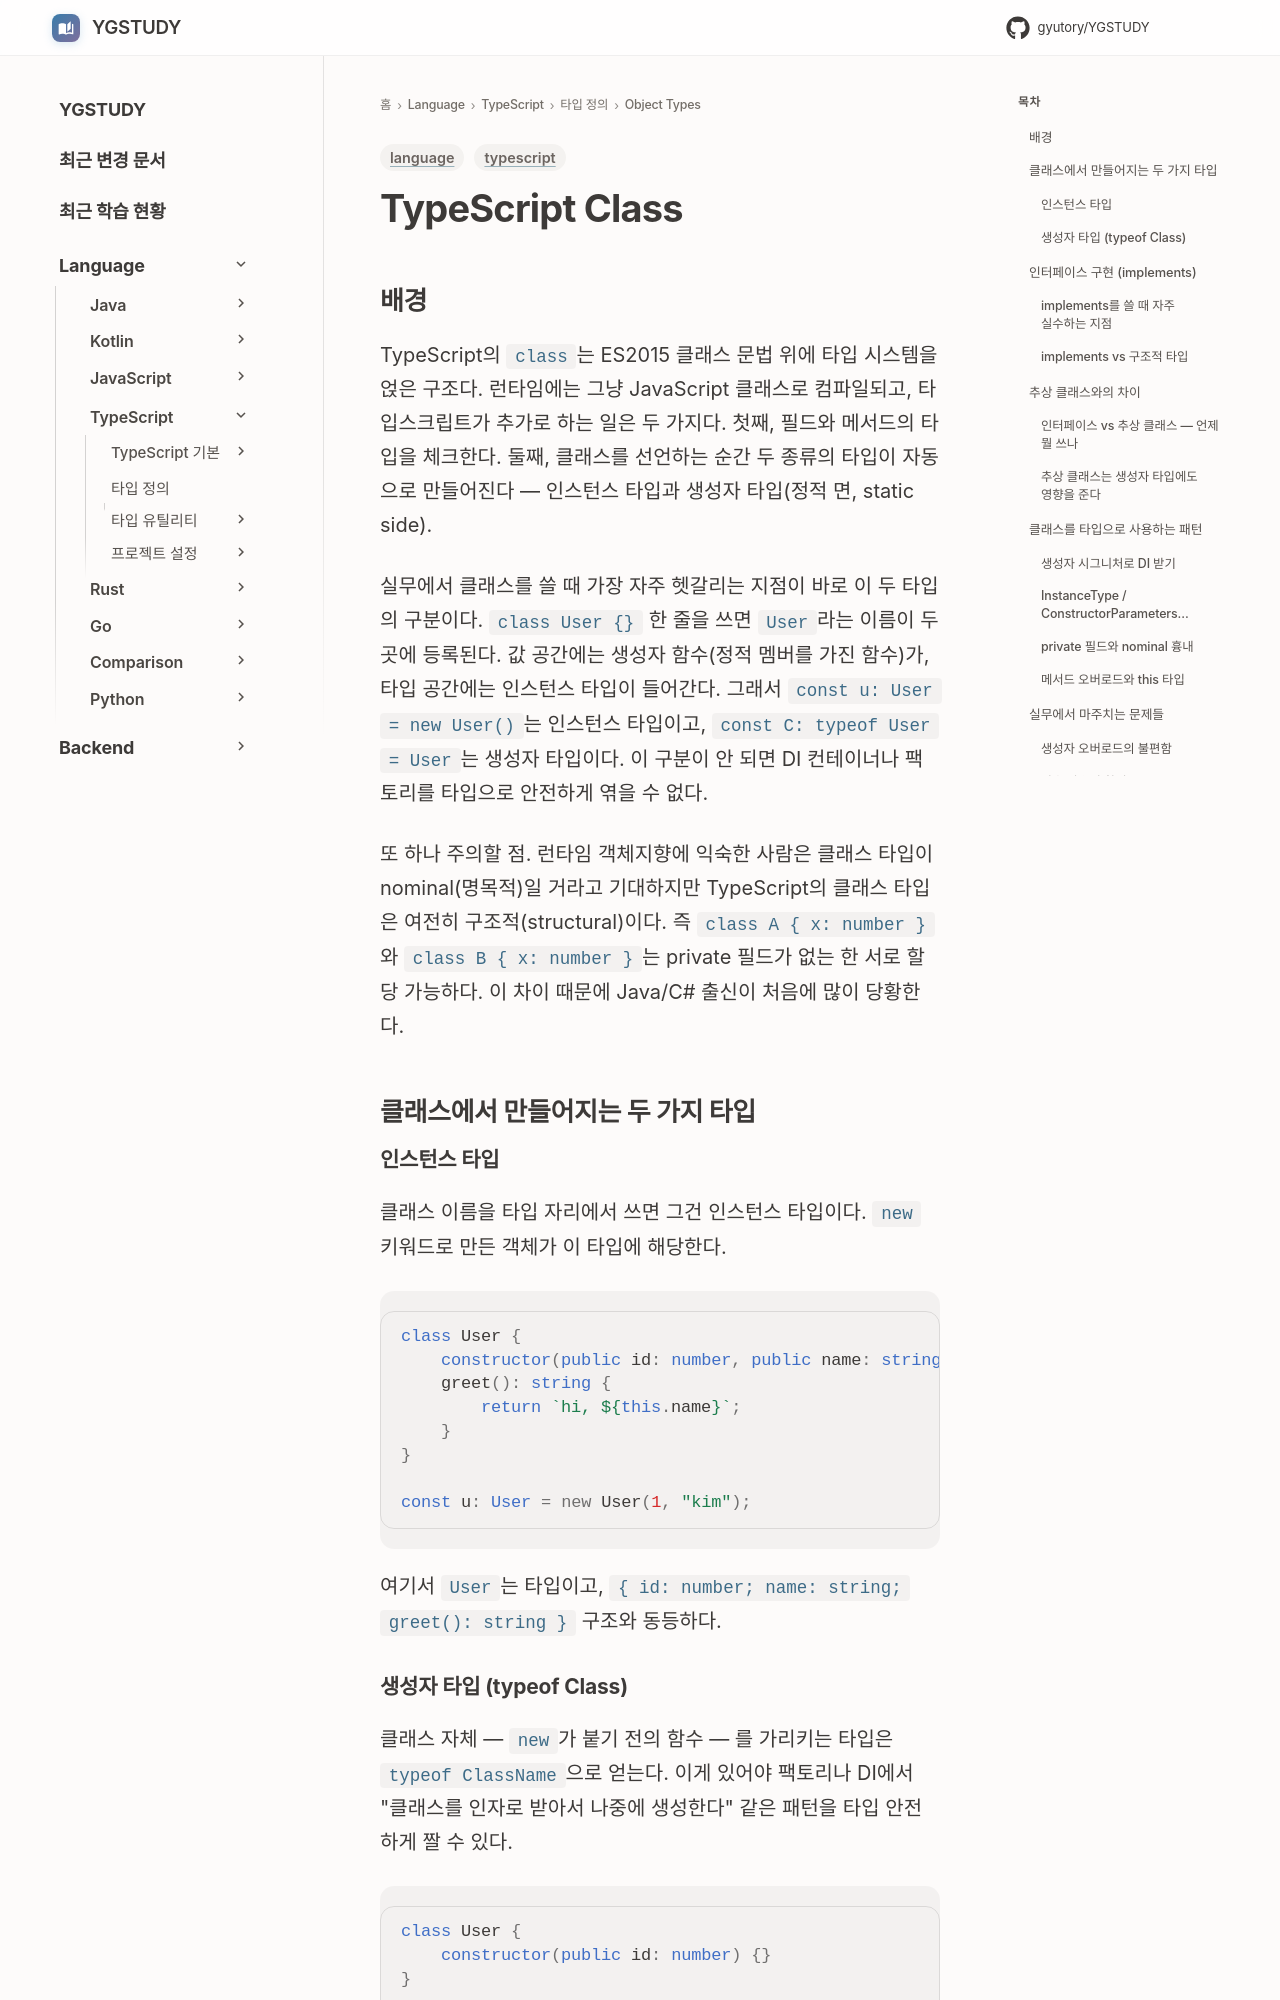

repository: GYUTORY/YGSTUDY · page: Language/TypeScript/타입 및 타입 정의/Object Types/Class/index.html · generator: mkdocs

---
title: TypeScript Class
tags: [language, typescript]
updated: 2026-04-20
---

# TypeScript Class

## 배경

TypeScript의 `class`는 ES2015 클래스 문법 위에 타입 시스템을 얹은 구조다. 런타임에는 그냥 JavaScript 클래스로 컴파일되고, 타입스크립트가 추가로 하는 일은 두 가지다. 첫째, 필드와 메서드의 타입을 체크한다. 둘째, 클래스를 선언하는 순간 두 종류의 타입이 자동으로 만들어진다 — 인스턴스 타입과 생성자 타입(정적 면, static side).

실무에서 클래스를 쓸 때 가장 자주 헷갈리는 지점이 바로 이 두 타입의 구분이다. `class User {}` 한 줄을 쓰면 `User`라는 이름이 두 곳에 등록된다. 값 공간에는 생성자 함수(정적 멤버를 가진 함수)가, 타입 공간에는 인스턴스 타입이 들어간다. 그래서 `const u: User = new User()`는 인스턴스 타입이고, `const C: typeof User = User`는 생성자 타입이다. 이 구분이 안 되면 DI 컨테이너나 팩토리를 타입으로 안전하게 엮을 수 없다.

또 하나 주의할 점. 런타임 객체지향에 익숙한 사람은 클래스 타입이 nominal(명목적)일 거라고 기대하지만 TypeScript의 클래스 타입은 여전히 구조적(structural)이다. 즉 `class A { x: number }`와 `class B { x: number }`는 private 필드가 없는 한 서로 할당 가능하다. 이 차이 때문에 Java/C# 출신이 처음에 많이 당황한다.

## 클래스에서 만들어지는 두 가지 타입

### 인스턴스 타입

클래스 이름을 타입 자리에서 쓰면 그건 인스턴스 타입이다. `new` 키워드로 만든 객체가 이 타입에 해당한다.

```typescript
class User {
    constructor(public id: number, public name: string) {}
    greet(): string {
        return `hi, ${this.name}`;
    }
}

const u: User = new User(1, "kim");
```

여기서 `User`는 타입이고, `{ id: number; name: string; greet(): string }` 구조와 동등하다.
